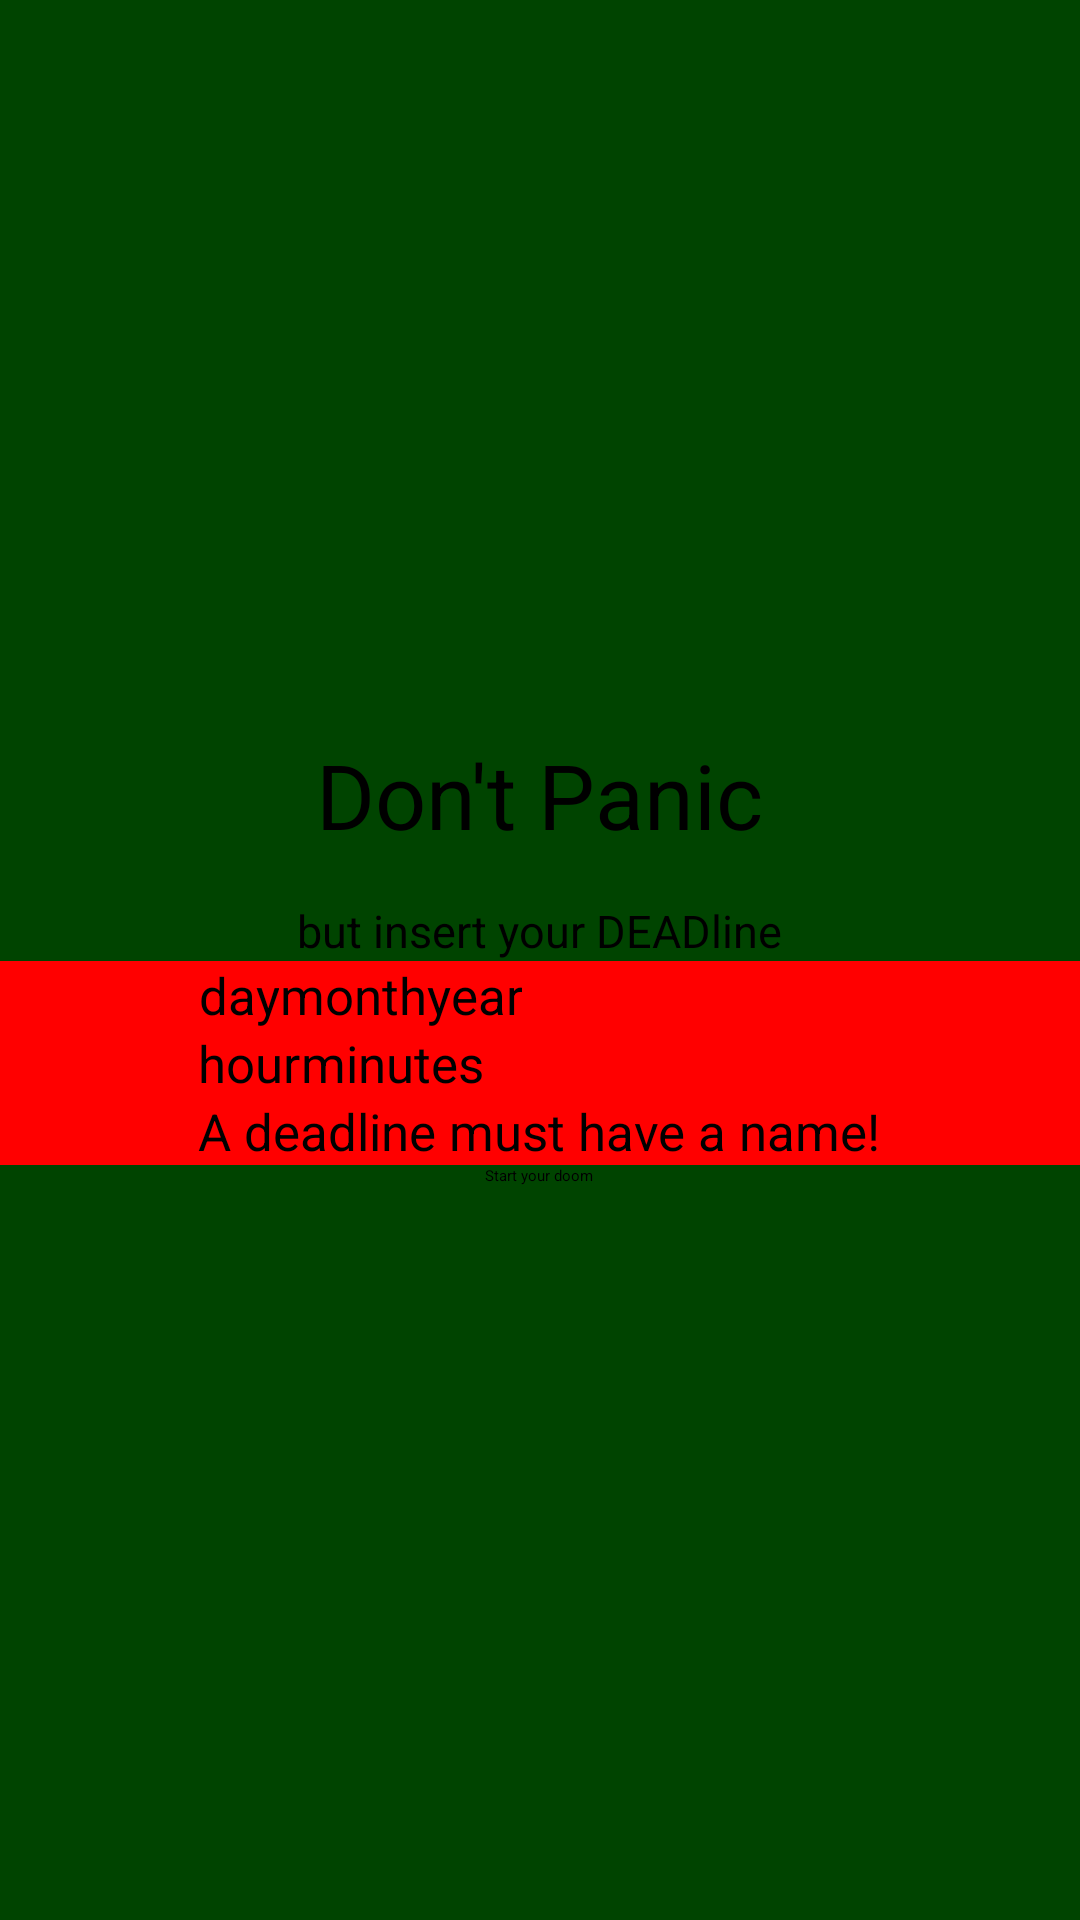

Android layout source for this screen:
<!-- AndroidManifest.xml: application theme DontPanic -->
<!-- res/layout/add_deadline_fragment.xml -->
<?xml version="1.0" encoding="utf-8"?>
<RelativeLayout xmlns:android="http://schemas.android.com/apk/res/android"
    android:layout_width="225dp"
    android:layout_height="match_parent"
    android:orientation="vertical"
    android:gravity="center"
    android:background="#004400"
    android:id="@+id/add_deadline_fragment">

    <TextView
        android:id="@+id/dontPanic"
        android:layout_width="wrap_content"
        android:layout_height="wrap_content"
        android:text="Don't Panic"
        android:layout_gravity="center"
        android:layout_centerHorizontal="true"
        android:gravity="center"
        android:typeface="normal"
        android:textSize="30sp"/>

    <TextView
        android:id="@+id/insertText"
        android:layout_width="wrap_content"
        android:layout_height="wrap_content"
        android:text="but insert your DEADline"
        android:paddingTop="15dp"
        android:layout_gravity="center"
        android:layout_centerHorizontal="true"
        android:gravity="center"
        android:typeface="normal"
        android:textSize="15sp"
        android:layout_below="@+id/dontPanic" />

    <RelativeLayout
        android:layout_width="match_parent"
        android:layout_height="wrap_content"
        android:id="@+id/dateLayout"
        android:gravity="center"
        android:background="#ff0000"
        android:layout_below="@+id/insertText"
        android:visibility="visible">

        <EditText
            android:id="@+id/day"
            android:layout_width="wrap_content"
            android:layout_height="wrap_content"
            android:hint="day"
            android:layout_gravity="center"
            android:gravity="center"
            android:textSize="17sp"
            android:inputType="number"/>

        <EditText
            android:id="@+id/month"
            android:layout_width="wrap_content"
            android:layout_height="wrap_content"
            android:hint="month"
            android:layout_gravity="center"
            android:gravity="center"
            android:textSize="17sp"
            android:inputType="number"
            android:imeOptions="actionNext"
            android:layout_toRightOf="@+id/day"/>

        <EditText
            android:id="@+id/year"
            android:layout_width="wrap_content"
            android:layout_height="wrap_content"
            android:hint="year"
            android:layout_gravity="center"
            android:gravity="center"
            android:textSize="17sp"
            android:inputType="number"
            android:imeOptions="actionNext"
            android:layout_toRightOf="@+id/month"/>

        <EditText
            android:id="@+id/hours"
            android:layout_width="wrap_content"
            android:layout_height="wrap_content"
            android:hint="hour"
            android:layout_gravity="center"
            android:gravity="center"
            android:textSize="17sp"
            android:inputType="number"
            android:imeOptions="actionNext"
            android:layout_below="@+id/day" />

        <EditText
            android:id="@+id/minutes"
            android:layout_width="wrap_content"
            android:layout_height="wrap_content"
            android:hint="minutes"
            android:layout_gravity="center"
            android:gravity="center"
            android:textSize="17sp"
            android:inputType="number"
            android:imeOptions="actionNext"
            android:layout_below="@+id/month"
            android:layout_toRightOf="@+id/hours" />
        <EditText
            android:layout_width="wrap_content"
            android:layout_height="wrap_content"
            android:id="@+id/nameEvent"
            android:hint="A deadline must have a name!"
            android:layout_gravity="center"
            android:gravity="center"
            android:textSize="17sp"
            android:imeOptions="actionDone"
            android:layout_below="@+id/hours"/>
    </RelativeLayout>

    <Button
        android:id="@+id/saveDeadlineButton"
        android:layout_width="wrap_content"
        android:layout_height="wrap_content"
        android:text="Start your doom"
        android:layout_gravity="center"
        android:layout_centerHorizontal="true"
        android:gravity="center"
        android:layout_below="@+id/dateLayout"/>

</RelativeLayout>

    
<!-- resources referenced by this layout -->
<resources>
  <style name="DontPanic" parente="AppTheme.NoActionBar">
          <item name="android:windowActionBar">false</item>
          <item name="android:windowNoTitle">true</item>
      </style>
</resources>
